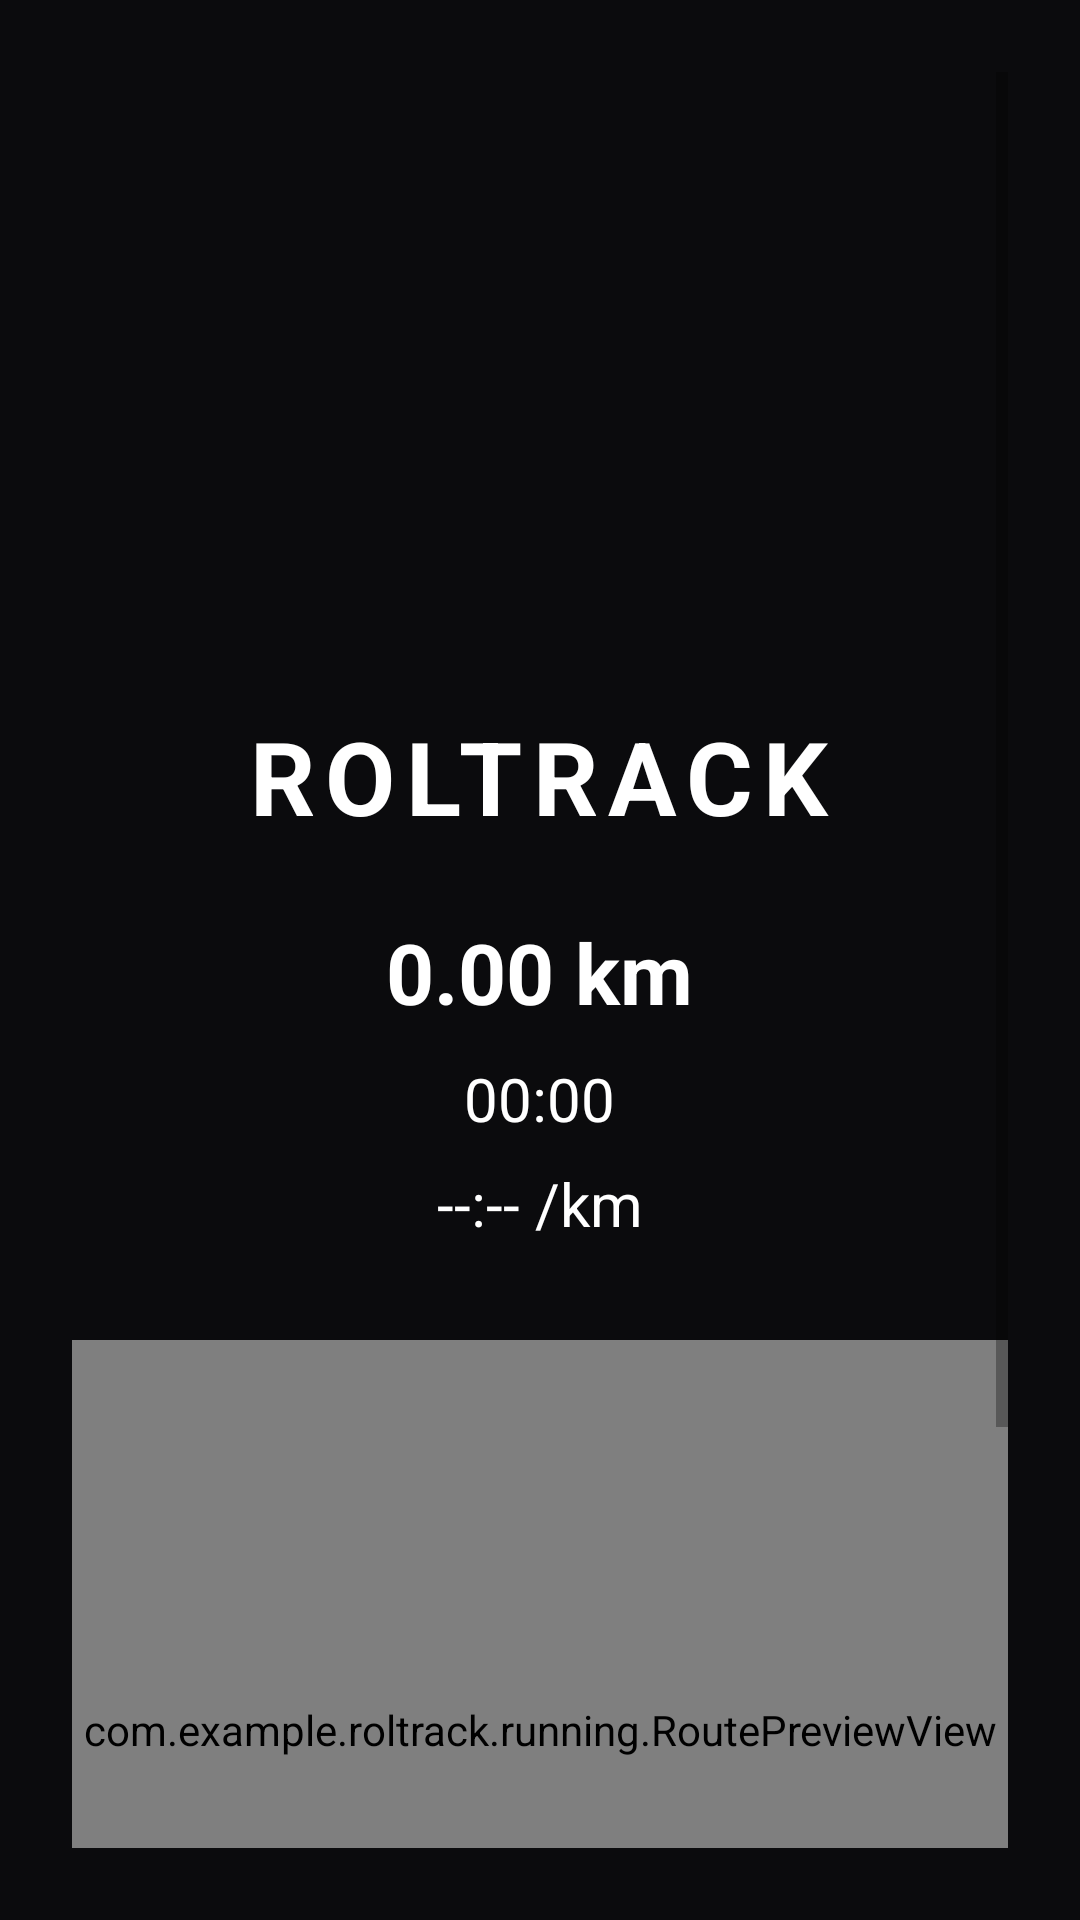

Write the Android layout XML for this screen, with the resource values it uses.
<!-- AndroidManifest.xml: application theme Theme.RolTrack -->
<!-- res/layout/fragment_run_summary.xml -->
<?xml version="1.0" encoding="utf-8"?>
<ScrollView xmlns:android="http://schemas.android.com/apk/res/android"
    android:layout_width="match_parent"
    android:layout_height="match_parent"
    android:background="@color/background"
    android:padding="24dp">

    <LinearLayout
        android:id="@+id/runExportCard"
        android:layout_width="match_parent"
        android:layout_height="wrap_content"
        android:orientation="vertical"
        android:gravity="center_horizontal">

        <ImageView
            android:id="@+id/ivSummaryLogo"
            android:layout_width="200dp"
            android:layout_height="200dp"
            android:layout_marginTop="12dp"
            android:src="@drawable/roltrack_logo"
            android:contentDescription="Logo"
            android:scaleType="fitCenter" />

        <TextView
            android:id="@+id/tvSummaryBrand"
            android:layout_width="wrap_content"
            android:layout_height="wrap_content"
            android:letterSpacing="0.10"
            android:text="ROLTRACK"
            android:textColor="@color/text_primary"
            android:textSize="34sp"
            android:textStyle="bold" />

        <TextView
            android:id="@+id/tvSummaryDistance"
            android:layout_width="wrap_content"
            android:layout_height="wrap_content"
            android:layout_marginTop="24dp"
            android:text="0.00 km"
            android:textColor="@color/text_primary"
            android:textSize="28sp"
            android:textStyle="bold" />

        <TextView
            android:id="@+id/tvSummaryTime"
            android:layout_width="wrap_content"
            android:layout_height="wrap_content"
            android:layout_marginTop="10dp"
            android:text="00:00"
            android:textColor="@color/text_primary"
            android:textSize="20sp" />

        <TextView
            android:id="@+id/tvSummaryPace"
            android:layout_width="wrap_content"
            android:layout_height="wrap_content"
            android:layout_marginTop="8dp"
            android:text="--:-- /km"
            android:textColor="@color/text_primary"
            android:textSize="20sp" />

        <com.example.roltrack.running.RoutePreviewView
            android:id="@+id/routePreviewView"
            android:layout_width="match_parent"
            android:layout_height="260dp"
            android:layout_marginTop="32dp"
            android:background="@color/background" />

        <com.google.android.material.button.MaterialButton
            android:id="@+id/btnExportPng"
            android:layout_width="match_parent"
            android:layout_height="wrap_content"
            android:layout_marginTop="24dp"
            android:text="Exportar PNG" />

        <com.google.android.material.button.MaterialButton
            android:id="@+id/btnSharePng"
            android:layout_width="match_parent"
            android:layout_height="wrap_content"
            android:layout_marginTop="12dp"
            android:text="Compartir imagen" />
    </LinearLayout>
</ScrollView>
<!-- resources referenced by this layout -->
<resources>
  <color name="background">#0B0B0D</color>
  <color name="text_primary">#FFFFFF</color>
  <style name="Theme.RolTrack" parent="Theme.MaterialComponents.DayNight.NoActionBar">
          <item name="android:windowBackground">@color/background</item>
          <item name="colorPrimary">@color/primary</item>
          <item name="colorOnPrimary">@color/black</item>
          <item name="android:statusBarColor">@color/background</item>
          <item name="android:navigationBarColor">@color/background</item>
      </style>
  <color name="primary">#9BFF3F</color>
  <color name="black">#000000</color>
</resources>
